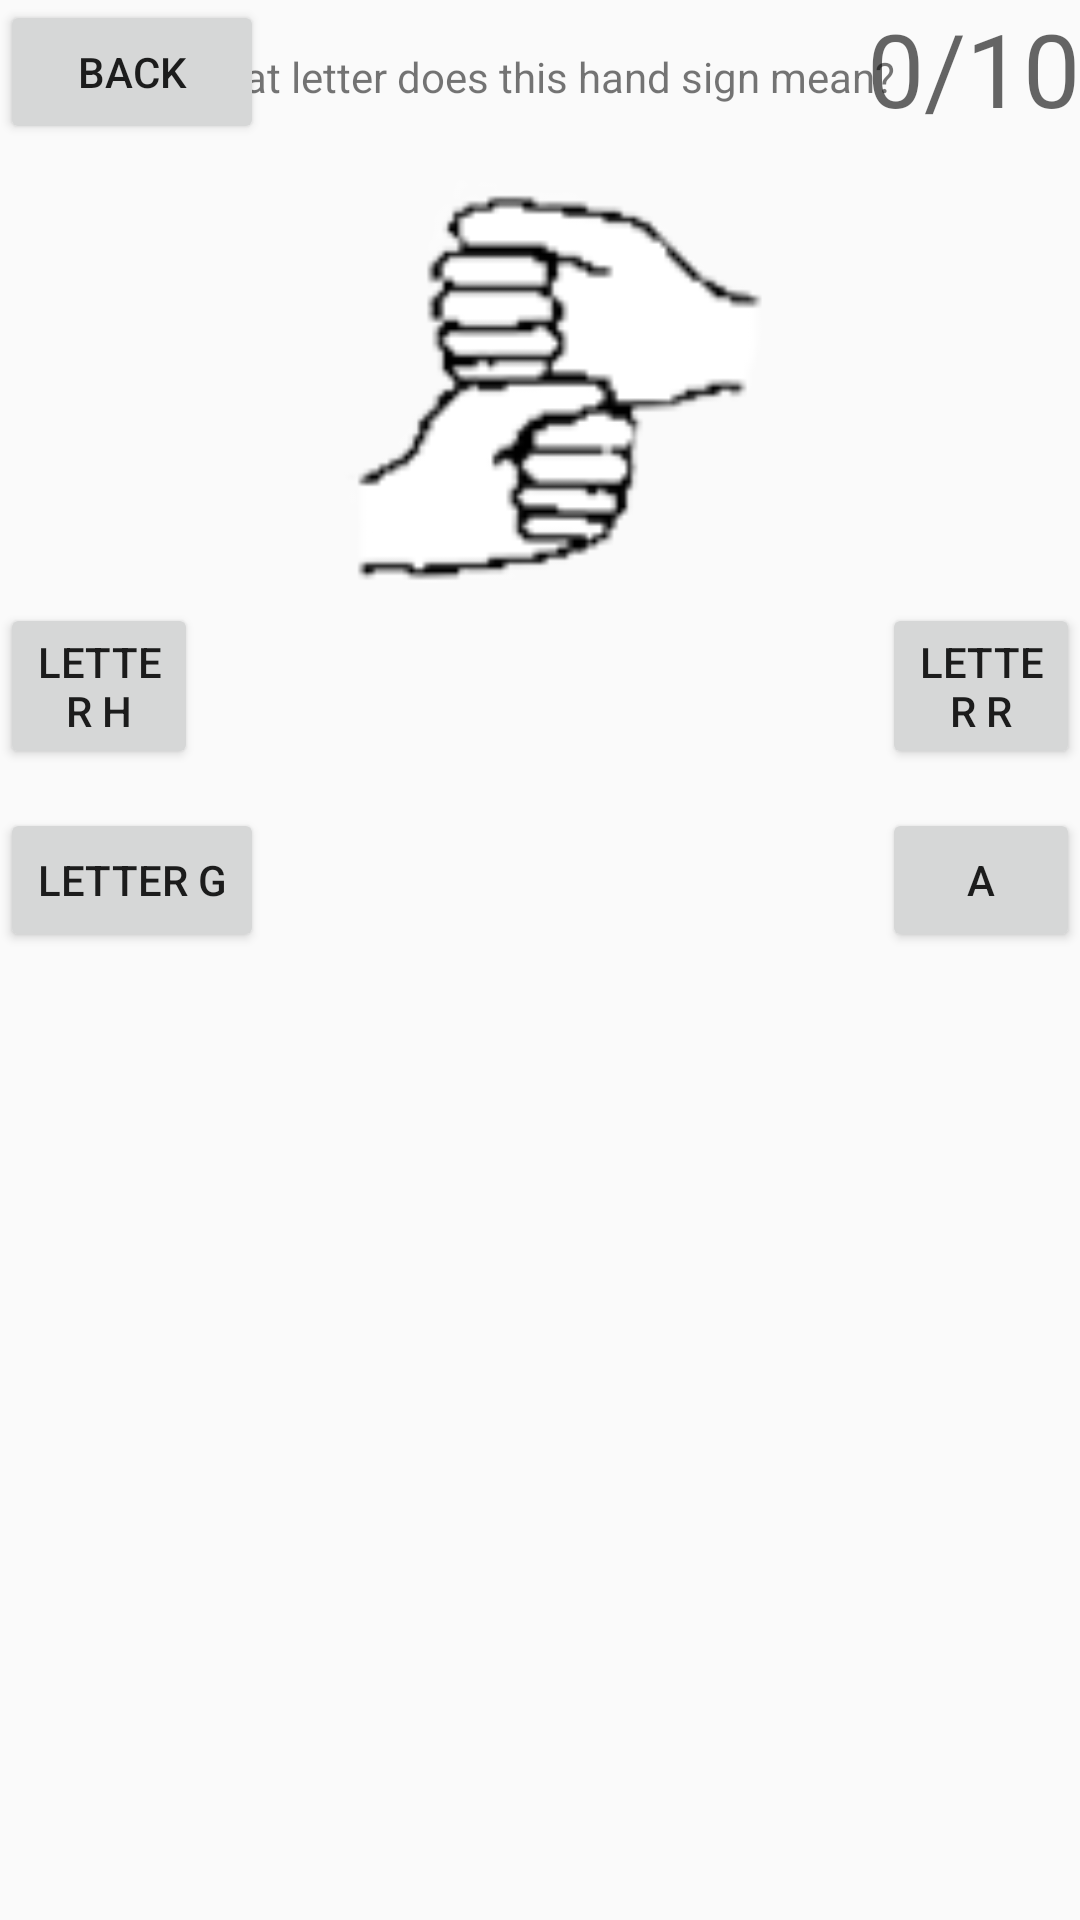

This screen was rendered from an Android layout file. Write that file and the resources it references.
<!-- AndroidManifest.xml: application theme AppTheme -->
<!-- res/layout/activity_easy_quiz.xml -->
<?xml version="1.0" encoding="utf-8"?>
<RelativeLayout xmlns:android="http://schemas.android.com/apk/res/android"
    android:layout_width="match_parent" android:layout_height="match_parent">

    <LinearLayout
        android:layout_width="wrap_content"
        android:layout_height="wrap_content"
        android:layout_alignParentRight="true"
        android:orientation="horizontal">

        <TextView
            android:id="@+id/tvCurentPage"
            android:layout_width="wrap_content"
            android:layout_height="wrap_content"
            android:text="0"
            android:textAppearance="@style/Base.TextAppearance.AppCompat.Display1" />
        <TextView
            android:id="@+id/tvOutOf"
            android:layout_width="wrap_content"
            android:layout_height="wrap_content"
            android:text="/10"
            android:textAppearance="@style/TextAppearance.AppCompat.Display1" />
    </LinearLayout>

    <Button
        android:layout_width="wrap_content"
        android:layout_height="wrap_content"
        android:text="Back"
        android:id="@+id/btnBack" />
    <TextView
        android:layout_width="wrap_content"
        android:layout_height="wrap_content"
        android:text="What letter does this hand sign mean?"
        android:id="@+id/tvQuestion"
        android:layout_centerHorizontal="true"
        android:layout_margin="16dp"/>
    <LinearLayout
        android:layout_width="wrap_content"
        android:layout_height="wrap_content"
        android:orientation="vertical"
        android:id="@+id/layoutImage"
        android:layout_centerHorizontal="true"
        android:layout_below="@id/tvQuestion">
        <ImageView
            android:layout_width="150dp"
            android:layout_height="150dp"
            android:id="@+id/ivQuestion"
            android:src="@drawable/g"/>
    </LinearLayout>

    <Button
        android:id="@+id/btnOption1"
        android:layout_width="wrap_content"
        android:layout_height="wrap_content"
        android:layout_below="@+id/layoutImage"
        android:layout_marginEnd="39dp"
        android:layout_toStartOf="@+id/layoutImage"
        android:text="Letter H" />

    <Button
        android:id="@+id/btnOption2"
        android:layout_width="wrap_content"
        android:layout_height="wrap_content"
        android:layout_alignStart="@+id/btnOption1"
        android:layout_below="@+id/btnOption1"
        android:layout_marginTop="13dp"
        android:text="Letter G" />

    <Button
        android:id="@+id/btnOption3"
        android:layout_width="wrap_content"
        android:layout_height="wrap_content"
        android:layout_below="@+id/layoutImage"
        android:layout_marginStart="39dp"
        android:layout_toEndOf="@+id/layoutImage"
        android:text="Letter R" />

    <Button
        android:id="@+id/btnOption4"
        android:layout_width="wrap_content"
        android:layout_height="wrap_content"
        android:layout_alignStart="@+id/btnOption3"
        android:layout_below="@id/btnOption3"
        android:layout_marginTop="13dp"
        android:text="A" />

</RelativeLayout>
<!-- resources referenced by this layout -->
<resources>
  <!-- drawable g: png bitmap (drawable-v24, 6353 bytes) -->
  <style name="AppTheme" parent="Theme.AppCompat.Light.NoActionBar">
          
          <item name="colorPrimary">@color/colorPrimary</item>
          <item name="colorPrimaryDark">@color/colorPrimaryDark</item>
          <item name="colorAccent">@color/colorAccent</item>
          <item name="android:windowContentTransitions">true</item>
          <item name="android:windowTransitionBackgroundFadeDuration">500</item>
          <item name="android:windowFullscreen">true</item>
      </style>
  <!-- not gathered from this repository: default colours our renderer supplied (Android Studio template values) -->
  <color name="colorPrimary">#FF6200EE</color>
  <color name="colorPrimaryDark">#FF3700B3</color>
  <color name="colorAccent">#FF03DAC5</color>
</resources>
